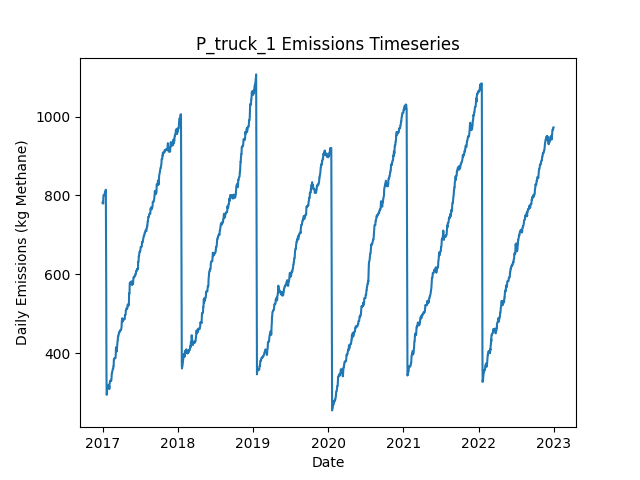

The table this chart was drawn from, first rows:
Date, Daily Emissions (Kg Methane), Daily Mitigable Emissions (Kg Methane), Daily Non-Mitigable Emissions (Kg Methan…, Daily Cost ($), Active Leaks, New Leaks, Leaks Repaired, Leaks Naturally Repaired, Leaks Tagged, Daily Repair Cost ($), Daily Natural Repair Cost ($), truck Deployment Cost ($), truck Sites flagged for Follow-Up, truck Leaks tagged for repair, truck Sites Visited, truck Travel Time (Minutes), truck Survey Time (Minutes), OGI_FU Deployment Cost ($), OGI_FU Sites flagged for Follow-Up, OGI_FU Leaks tagged for repair, OGI_FU Sites Visited, OGI_FU Travel Time (Minutes), OGI_FU Survey Time (Minutes)
2017-01-01, 781.1, 540.1, 241, 400, 296, 299, 0, 3, 0.00000, 0.00000, 600, 400, 0, , 10, 180, 270, 0.00000, , 0, 0, 0, 0
2017-01-02, 783.7, 542.8, 241, 400, 297, 1, 0, 0, 0.00000, 0.00000, 0.00000, 400, 0, , 1, 20, 30, 0.00000, , 0, 0, 0, 0
2017-01-03, 784, 543, 241, 1000, 298, 1, 0, 0, 45, 0.00000, 0.00000, 0.00000, 9, , 0, 0, 0, 1000, , 45, 3, 120, 360
2017-01-04, 779.3, 540.3, 239, 1000, 296, 0, 0, 1, 54, 0.00000, 200, 0.00000, 1, , 0, 0, 0, 1000, , 54, 3, 120, 360
2017-01-05, 794.7, 555.7, 239, 1000, 299, 3, 0, 0, 58, 0.00000, 0.00000, 0.00000, 0, , 0, 0, 0, 1000, , 58, 3, 120, 360
2017-01-06, 800.8, 561.8, 239, 500, 300, 1, 0, 0, 20, 0.00000, 0.00000, 0.00000, 0, , 0, 0, 0, 500, , 20, 1, 30, 120
2017-01-07, 800.8, 561.8, 239, 0.00000, 300, 0, 0, 0, 0.00000, 0.00000, 0.00000, 0.00000, 0, , 0, 0, 0, 0.00000, , 0, 0, 0, 0
2017-01-08, 800.8, 561.8, 239, 0.00000, 300, 0, 0, 0, 0.00000, 0.00000, 0.00000, 0.00000, 0, , 0, 0, 0, 0.00000, , 0, 0, 0, 0
2017-01-09, 800.5, 561.5, 239, 0.00000, 299, 0, 0, 1, 0.00000, 0.00000, 200, 0.00000, 0, , 0, 0, 0, 0.00000, , 0, 0, 0, 0
2017-01-10, 800.5, 561.5, 239, 0.00000, 299, 0, 0, 0, 0.00000, 0.00000, 0.00000, 0.00000, 0, , 0, 0, 0, 0.00000, , 0, 0, 0, 0
2017-01-11, 800.8, 561.8, 239, 0.00000, 300, 1, 0, 0, 0.00000, 0.00000, 0.00000, 0.00000, 0, , 0, 0, 0, 0.00000, , 0, 0, 0, 0
2017-01-12, 806.8, 567.8, 239, 0.00000, 301, 1, 0, 0, 0.00000, 0.00000, 0.00000, 0.00000, 0, , 0, 0, 0, 0.00000, , 0, 0, 0, 0
2017-01-13, 806.8, 567.8, 239, 0.00000, 301, 0, 0, 0, 0.00000, 0.00000, 0.00000, 0.00000, 0, , 0, 0, 0, 0.00000, , 0, 0, 0, 0
2017-01-14, 807.7, 567.8, 239.9, 0.00000, 303, 2, 0, 0, 0.00000, 0.00000, 0.00000, 0.00000, 0, , 0, 0, 0, 0.00000, , 0, 0, 0, 0
2017-01-15, 810.6, 570.7, 239.9, 0.00000, 305, 2, 0, 0, 0.00000, 0.00000, 0.00000, 0.00000, 0, , 0, 0, 0, 0.00000, , 0, 0, 0, 0
2017-01-16, 811.7, 572.3, 239.5, 0.00000, 305, 1, 0, 0, 0.00000, 0.00000, 0.00000, 0.00000, 0, , 0, 0, 0, 0.00000, , 0, 0, 0, 0
2017-01-17, 814.4, 574.9, 239.5, 0.00000, 306, 1, 0, 0, 0.00000, 0.00000, 0.00000, 0.00000, 0, , 0, 0, 0, 0.00000, , 0, 0, 0, 0
2017-01-18, 700.4, 461, 239.5, 6800, 271, 0, 34, 1, 0.00000, 6800, 200, 0.00000, 0, , 0, 0, 0, 0.00000, , 0, 0, 0, 0
2017-01-19, 553, 313.5, 239.5, 8800, 228, 2, 44, 0, 0.00000, 8800, 0.00000, 0.00000, 0, , 0, 0, 0, 0.00000, , 0, 0, 0, 0
2017-01-20, 352.1, 111.9, 240.1, 10800, 175, 1, 54, 0, 0.00000, 10800, 0.00000, 0.00000, 0, , 0, 0, 0, 0.00000, , 0, 0, 0, 0
2017-01-21, 294.4, 54.3, 240.1, 3200, 159, 0, 16, 0, 0.00000, 3200, 0.00000, 0.00000, 0, , 0, 0, 0, 0.00000, , 0, 0, 0, 0
2017-01-22, 294.4, 54.3, 240.1, 0.00000, 159, 0, 0, 0, 0.00000, 0.00000, 0.00000, 0.00000, 0, , 0, 0, 0, 0.00000, , 0, 0, 0, 0
2017-01-23, 305.4, 56.98, 248.4, 0.00000, 161, 2, 0, 0, 0.00000, 0.00000, 0.00000, 0.00000, 0, , 0, 0, 0, 0.00000, , 0, 0, 0, 0
2017-01-24, 313.6, 65.25, 248.4, 0.00000, 162, 1, 0, 0, 0.00000, 0.00000, 0.00000, 0.00000, 0, , 0, 0, 0, 0.00000, , 0, 0, 0, 0
2017-01-25, 313.6, 65.25, 248.4, 0.00000, 162, 0, 0, 0, 0.00000, 0.00000, 0.00000, 0.00000, 0, , 0, 0, 0, 0.00000, , 0, 0, 0, 0
2017-01-26, 316.6, 68.15, 248.4, 0.00000, 164, 2, 0, 0, 0.00000, 0.00000, 0.00000, 0.00000, 0, , 0, 0, 0, 0.00000, , 0, 0, 0, 0
2017-01-27, 316.3, 67.93, 248.4, 0.00000, 164, 1, 0, 1, 0.00000, 0.00000, 200, 0.00000, 0, , 0, 0, 0, 0.00000, , 0, 0, 0, 0
2017-01-28, 316.3, 67.93, 248.4, 0.00000, 164, 0, 0, 0, 0.00000, 0.00000, 0.00000, 0.00000, 0, , 0, 0, 0, 0.00000, , 0, 0, 0, 0
2017-01-29, 318.3, 67.93, 250.4, 0.00000, 165, 1, 0, 0, 0.00000, 0.00000, 0.00000, 0.00000, 0, , 0, 0, 0, 0.00000, , 0, 0, 0, 0
2017-01-30, 318.3, 67.93, 250.4, 0.00000, 165, 0, 0, 0, 0.00000, 0.00000, 0.00000, 0.00000, 0, , 0, 0, 0, 0.00000, , 0, 0, 0, 0
2017-01-31, 313.8, 72.4, 241.4, 0.00000, 165, 1, 0, 0, 0.00000, 0.00000, 0.00000, 0.00000, 0, , 0, 0, 0, 0.00000, , 0, 0, 0, 0
2017-02-01, 314.5, 72.4, 242.1, 0.00000, 166, 1, 0, 0, 0.00000, 0.00000, 0.00000, 0.00000, 0, , 0, 0, 0, 0.00000, , 0, 0, 0, 0
2017-02-02, 317.2, 75.08, 242.1, 0.00000, 167, 1, 0, 0, 0.00000, 0.00000, 0.00000, 0.00000, 0, , 0, 0, 0, 0.00000, , 0, 0, 0, 0
2017-02-03, 308.9, 75.08, 233.8, 0.00000, 166, 0, 0, 0, 0.00000, 0.00000, 0.00000, 0.00000, 0, , 0, 0, 0, 0.00000, , 0, 0, 0, 0
2017-02-04, 321.5, 80.67, 240.8, 0.00000, 166, 2, 0, 1, 0.00000, 0.00000, 200, 0.00000, 0, , 0, 0, 0, 0.00000, , 0, 0, 0, 0
2017-02-05, 324.6, 83.35, 241.3, 0.00000, 168, 2, 0, 0, 0.00000, 0.00000, 0.00000, 0.00000, 0, , 0, 0, 0, 0.00000, , 0, 0, 0, 0
2017-02-06, 327.3, 86.03, 241.3, 0.00000, 169, 1, 0, 0, 0.00000, 0.00000, 0.00000, 0.00000, 0, , 0, 0, 0, 0.00000, , 0, 0, 0, 0
2017-02-07, 330, 88.71, 241.3, 0.00000, 170, 1, 0, 0, 0.00000, 0.00000, 0.00000, 0.00000, 0, , 0, 0, 0, 0.00000, , 0, 0, 0, 0
2017-02-08, 329.7, 88.49, 241.3, 0.00000, 169, 0, 0, 1, 0.00000, 0.00000, 200, 0.00000, 0, , 0, 0, 0, 0.00000, , 0, 0, 0, 0
2017-02-09, 329.3, 88.49, 240.8, 0.00000, 168, 0, 0, 0, 0.00000, 0.00000, 0.00000, 0.00000, 0, , 0, 0, 0, 0.00000, , 0, 0, 0, 0
2017-02-10, 330, 88.49, 241.5, 0.00000, 169, 1, 0, 0, 0.00000, 0.00000, 0.00000, 0.00000, 0, , 0, 0, 0, 0.00000, , 0, 0, 0, 0
2017-02-11, 329.7, 88.26, 241.5, 0.00000, 168, 1, 0, 2, 0.00000, 0.00000, 400, 0.00000, 0, , 0, 0, 0, 0.00000, , 0, 0, 0, 0
2017-02-12, 329.5, 88.04, 241.5, 0.00000, 167, 0, 0, 1, 0.00000, 0.00000, 200, 0.00000, 0, , 0, 0, 0, 0.00000, , 0, 0, 0, 0
2017-02-13, 332.2, 90.72, 241.5, 0.00000, 168, 1, 0, 0, 0.00000, 0.00000, 0.00000, 0.00000, 0, , 0, 0, 0, 0.00000, , 0, 0, 0, 0
2017-02-14, 341.1, 90.72, 250.4, 0.00000, 169, 1, 0, 0, 0.00000, 0.00000, 0.00000, 0.00000, 0, , 0, 0, 0, 0.00000, , 0, 0, 0, 0
2017-02-15, 349.6, 99.21, 250.4, 0.00000, 171, 2, 0, 0, 0.00000, 0.00000, 0.00000, 0.00000, 0, , 0, 0, 0, 0.00000, , 0, 0, 0, 0
2017-02-16, 349.6, 99.21, 250.4, 0.00000, 171, 0, 0, 0, 0.00000, 0.00000, 0.00000, 0.00000, 0, , 0, 0, 0, 0.00000, , 0, 0, 0, 0
2017-02-17, 352.3, 101.9, 250.4, 0.00000, 172, 1, 0, 0, 0.00000, 0.00000, 0.00000, 0.00000, 0, , 0, 0, 0, 0.00000, , 0, 0, 0, 0
2017-02-18, 353.6, 101.9, 251.7, 0.00000, 172, 1, 0, 0, 0.00000, 0.00000, 0.00000, 0.00000, 0, , 0, 0, 0, 0.00000, , 0, 0, 0, 0
2017-02-19, 359, 107.3, 251.7, 0.00000, 174, 2, 0, 0, 0.00000, 0.00000, 0.00000, 0.00000, 0, , 0, 0, 0, 0.00000, , 0, 0, 0, 0
2017-02-20, 360.3, 108.6, 251.7, 0.00000, 174, 1, 0, 1, 0.00000, 0.00000, 200, 0.00000, 0, , 0, 0, 0, 0.00000, , 0, 0, 0, 0
2017-02-21, 360.3, 108.6, 251.7, 0.00000, 174, 1, 0, 0, 0.00000, 0.00000, 0.00000, 0.00000, 0, , 0, 0, 0, 0.00000, , 0, 0, 0, 0
2017-02-22, 360.3, 108.6, 251.7, 0.00000, 174, 0, 0, 0, 0.00000, 0.00000, 0.00000, 0.00000, 0, , 0, 0, 0, 0.00000, , 0, 0, 0, 0
2017-02-23, 367.6, 114, 253.7, 0.00000, 177, 3, 0, 0, 0.00000, 0.00000, 0.00000, 0.00000, 0, , 0, 0, 0, 0.00000, , 0, 0, 0, 0
2017-02-24, 367.6, 114, 253.7, 0.00000, 177, 0, 0, 0, 0.00000, 0.00000, 0.00000, 0.00000, 0, , 0, 0, 0, 0.00000, , 0, 0, 0, 0
2017-02-25, 384, 130.3, 253.7, 0.00000, 181, 4, 0, 0, 0.00000, 0.00000, 0.00000, 0.00000, 0, , 0, 0, 0, 0.00000, , 0, 0, 0, 0
2017-02-26, 384, 130.3, 253.7, 0.00000, 181, 0, 0, 0, 0.00000, 0.00000, 0.00000, 0.00000, 0, , 0, 0, 0, 0.00000, , 0, 0, 0, 0
2017-02-27, 386.6, 133, 253.7, 0.00000, 182, 1, 0, 0, 0.00000, 0.00000, 0.00000, 0.00000, 0, , 0, 0, 0, 0.00000, , 0, 0, 0, 0
2017-02-28, 386.6, 133, 253.7, 0.00000, 182, 0, 0, 0, 0.00000, 0.00000, 0.00000, 0.00000, 0, , 0, 0, 0, 0.00000, , 0, 0, 0, 0
2017-03-01, 386.6, 133, 253.7, 0.00000, 182, 0, 0, 0, 0.00000, 0.00000, 0.00000, 0.00000, 0, , 0, 0, 0, 0.00000, , 0, 0, 0, 0
... 2,131 more rows
